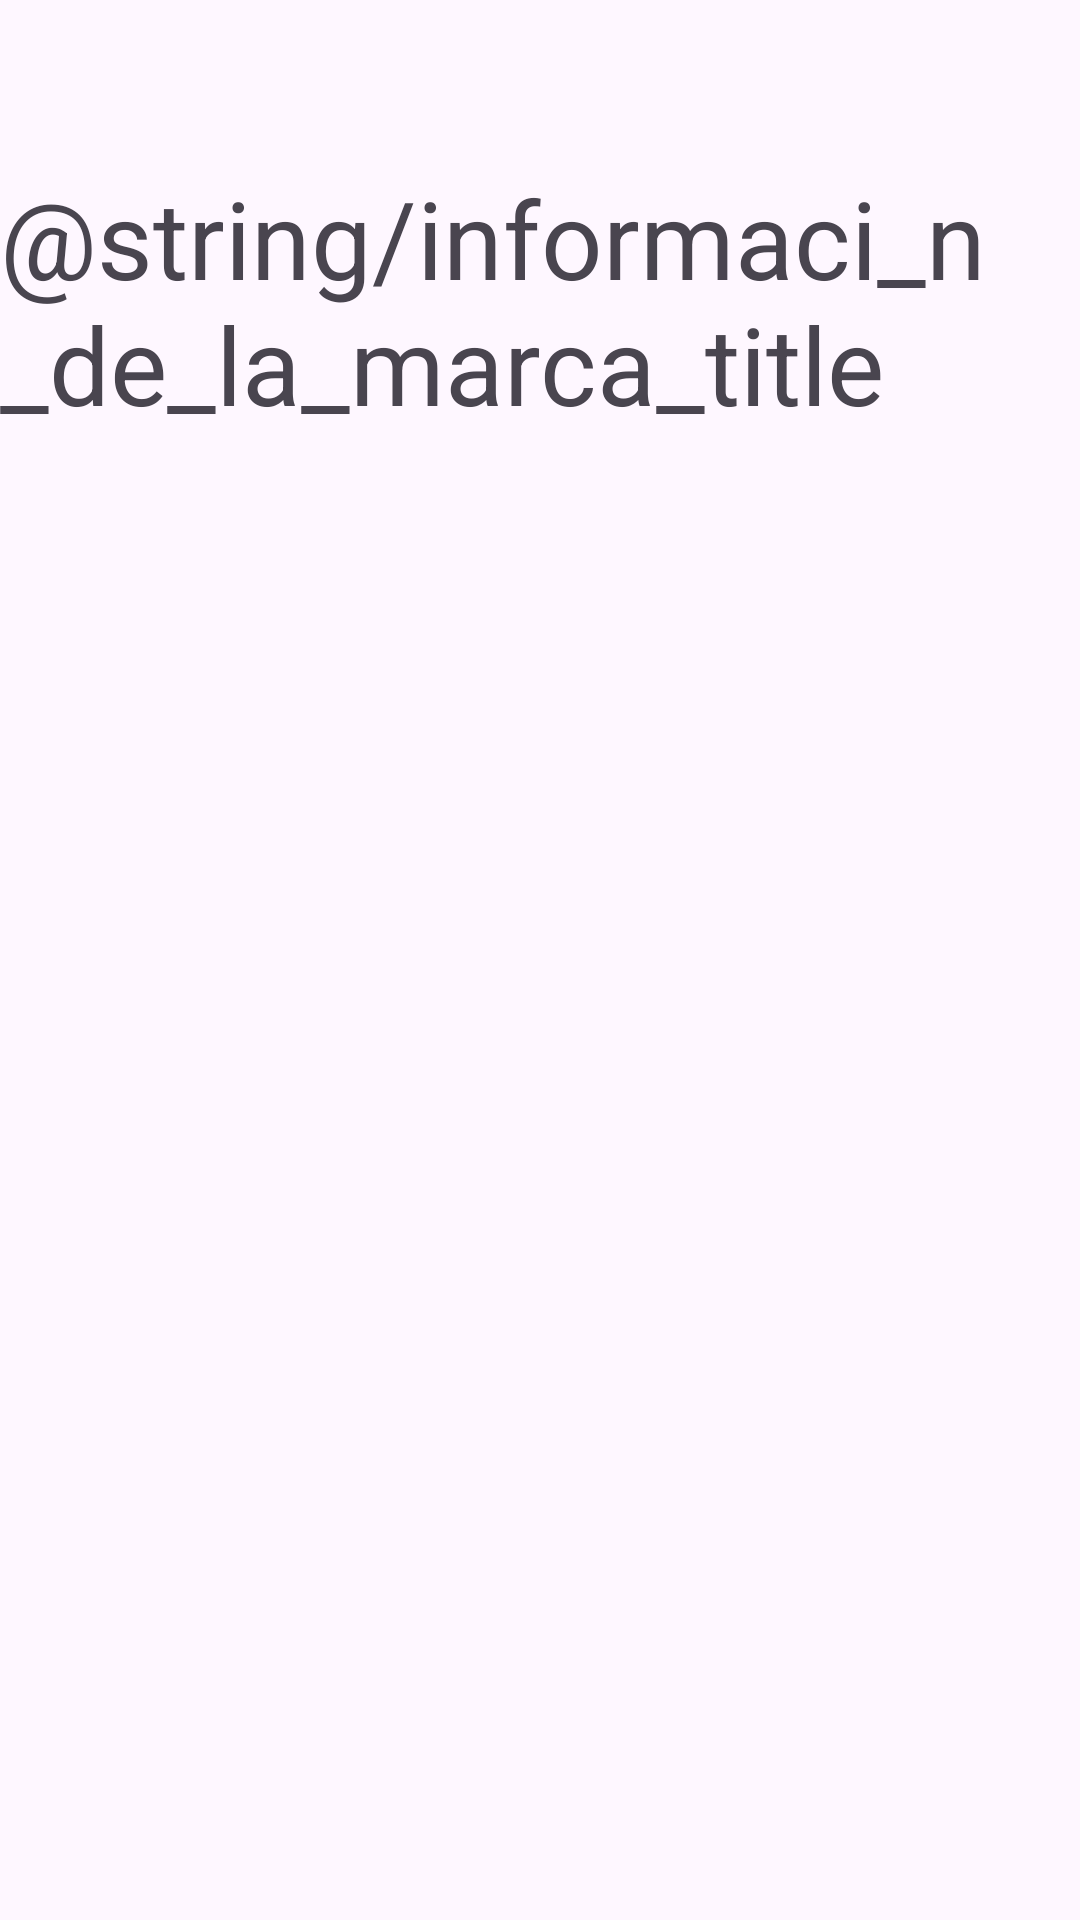

This screen was rendered from an Android layout file. Write that file and the resources it references.
<!-- AndroidManifest.xml: application theme Theme.MarcaTracker -->
<!-- res/layout/fragment_marca_info.xml -->
<?xml version="1.0" encoding="utf-8"?>
<layout
    xmlns:android="http://schemas.android.com/apk/res/android"
    xmlns:app="http://schemas.android.com/apk/res-auto"
    xmlns:tools="http://schemas.android.com/tools"
    tools:context=".ui.MarcaInfoFragment">
    <data>
        <variable
            name="viewmodel"
            type="com.example.marcatracker.ui.viewmodel.MarcaViewModel" />
    </data>

    <androidx.constraintlayout.widget.ConstraintLayout
        android:layout_width="match_parent"
        android:layout_height="match_parent"
        >

        <TextView
            android:id="@+id/textView2"
            android:layout_width="wrap_content"
            android:layout_height="wrap_content"
            android:text="@string/informaci_n_de_la_marca_title"
            android:textSize="@dimen/title_text_size"
            app:layout_constraintBottom_toBottomOf="parent"
            app:layout_constraintEnd_toEndOf="parent"
            app:layout_constraintStart_toStartOf="parent"
            app:layout_constraintTop_toTopOf="parent"
            app:layout_constraintVertical_bias="0.1" />

        <TextView
            android:id="@+id/name_textview"
            android:layout_width="wrap_content"
            android:layout_height="wrap_content"
            android:text="@{viewmodel.name}"
            android:textSize="@dimen/info_text_size"
            app:layout_constraintBottom_toTopOf="@+id/sector_textview"
            app:layout_constraintEnd_toEndOf="parent"
            app:layout_constraintHorizontal_bias="0.5"
            app:layout_constraintStart_toStartOf="parent"
            app:layout_constraintTop_toBottomOf="@+id/textView2" />

        <TextView
            android:id="@+id/sector_textview"
            android:layout_width="wrap_content"
            android:layout_height="wrap_content"
            android:text="@{viewmodel.sector}"
            android:textSize="@dimen/info_text_size"
            app:layout_constraintBottom_toBottomOf="parent"
            app:layout_constraintEnd_toEndOf="parent"
            app:layout_constraintHorizontal_bias="0.5"
            app:layout_constraintStart_toStartOf="parent"
            app:layout_constraintTop_toBottomOf="@+id/name_textview" />


    </androidx.constraintlayout.widget.ConstraintLayout>
</layout>
<!-- resources referenced by this layout -->
<resources>
  <dimen name="info_text_size">24sp</dimen>
  <dimen name="title_text_size">36sp</dimen>
  <style name="Theme.MarcaTracker" parent="Base.Theme.MarcaTracker" />
  <style name="Base.Theme.MarcaTracker" parent="Theme.Material3.DayNight.NoActionBar">
          
          
      </style>
</resources>
